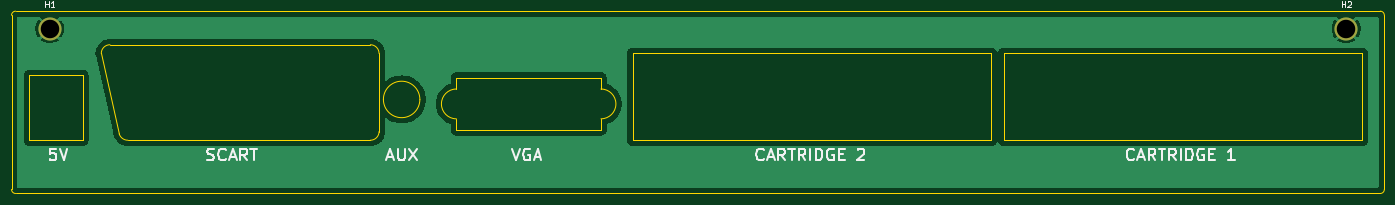
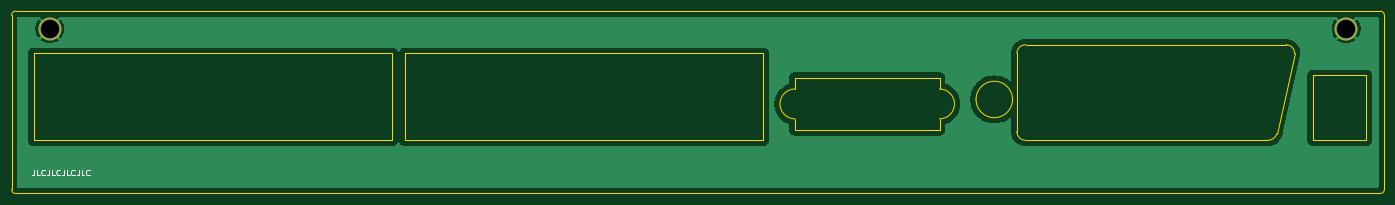
Circuit board: 11 layer files. Board 237.2 x 31.5 mm.
- bottom_copper: back-B_Cu.gbr (36903 bytes)
- bottom_mask: back-B_Mask.gbr (561 bytes)
- paste: back-B_Paste.gbr (449 bytes)
- bottom_silk: back-B_Silkscreen.gbr (5050 bytes)
- outline: back-Edge_Cuts.gbr (2465 bytes)
- top_copper: back-F_Cu.gbr (36903 bytes)
- top_mask: back-F_Mask.gbr (561 bytes)
- paste: back-F_Paste.gbr (449 bytes)
- top_silk: back-F_Silkscreen.gbr (15254 bytes)
- drill: back-NPTH.drl (267 bytes)
- drill: back-PTH.drl (357 bytes)

=== bottom_copper: back-B_Cu.gbr (36903 bytes, source omitted) ===
=== bottom_mask: back-B_Mask.gbr ===
%TF.GenerationSoftware,KiCad,Pcbnew,7.0.10*%
%TF.CreationDate,2024-04-26T12:54:53+01:00*%
%TF.ProjectId,back,6261636b-2e6b-4696-9361-645f70636258,rev?*%
%TF.SameCoordinates,Original*%
%TF.FileFunction,Soldermask,Bot*%
%TF.FilePolarity,Negative*%
%FSLAX46Y46*%
G04 Gerber Fmt 4.6, Leading zero omitted, Abs format (unit mm)*
G04 Created by KiCad (PCBNEW 7.0.10) date 2024-04-26 12:54:53*
%MOMM*%
%LPD*%
G01*
G04 APERTURE LIST*
%ADD10C,4.000000*%
G04 APERTURE END LIST*
D10*
%TO.C,H2*%
X256600000Y-89500000D03*
%TD*%
%TO.C,H1*%
X32600000Y-89500000D03*
%TD*%
M02*

=== paste: back-B_Paste.gbr ===
%TF.GenerationSoftware,KiCad,Pcbnew,7.0.10*%
%TF.CreationDate,2024-04-26T12:54:53+01:00*%
%TF.ProjectId,back,6261636b-2e6b-4696-9361-645f70636258,rev?*%
%TF.SameCoordinates,Original*%
%TF.FileFunction,Paste,Bot*%
%TF.FilePolarity,Positive*%
%FSLAX46Y46*%
G04 Gerber Fmt 4.6, Leading zero omitted, Abs format (unit mm)*
G04 Created by KiCad (PCBNEW 7.0.10) date 2024-04-26 12:54:53*
%MOMM*%
%LPD*%
G01*
G04 APERTURE LIST*
G04 APERTURE END LIST*
M02*

=== bottom_silk: back-B_Silkscreen.gbr ===
%TF.GenerationSoftware,KiCad,Pcbnew,7.0.10*%
%TF.CreationDate,2024-04-26T12:54:53+01:00*%
%TF.ProjectId,back,6261636b-2e6b-4696-9361-645f70636258,rev?*%
%TF.SameCoordinates,Original*%
%TF.FileFunction,Legend,Bot*%
%TF.FilePolarity,Positive*%
%FSLAX46Y46*%
G04 Gerber Fmt 4.6, Leading zero omitted, Abs format (unit mm)*
G04 Created by KiCad (PCBNEW 7.0.10) date 2024-04-26 12:54:53*
%MOMM*%
%LPD*%
G01*
G04 APERTURE LIST*
%ADD10C,0.150000*%
G04 APERTURE END LIST*
D10*
X259277506Y-113869819D02*
X259277506Y-114584104D01*
X259277506Y-114584104D02*
X259325125Y-114726961D01*
X259325125Y-114726961D02*
X259420363Y-114822200D01*
X259420363Y-114822200D02*
X259563220Y-114869819D01*
X259563220Y-114869819D02*
X259658458Y-114869819D01*
X258325125Y-114869819D02*
X258801315Y-114869819D01*
X258801315Y-114869819D02*
X258801315Y-113869819D01*
X257420363Y-114774580D02*
X257467982Y-114822200D01*
X257467982Y-114822200D02*
X257610839Y-114869819D01*
X257610839Y-114869819D02*
X257706077Y-114869819D01*
X257706077Y-114869819D02*
X257848934Y-114822200D01*
X257848934Y-114822200D02*
X257944172Y-114726961D01*
X257944172Y-114726961D02*
X257991791Y-114631723D01*
X257991791Y-114631723D02*
X258039410Y-114441247D01*
X258039410Y-114441247D02*
X258039410Y-114298390D01*
X258039410Y-114298390D02*
X257991791Y-114107914D01*
X257991791Y-114107914D02*
X257944172Y-114012676D01*
X257944172Y-114012676D02*
X257848934Y-113917438D01*
X257848934Y-113917438D02*
X257706077Y-113869819D01*
X257706077Y-113869819D02*
X257610839Y-113869819D01*
X257610839Y-113869819D02*
X257467982Y-113917438D01*
X257467982Y-113917438D02*
X257420363Y-113965057D01*
X256706077Y-113869819D02*
X256706077Y-114584104D01*
X256706077Y-114584104D02*
X256753696Y-114726961D01*
X256753696Y-114726961D02*
X256848934Y-114822200D01*
X256848934Y-114822200D02*
X256991791Y-114869819D01*
X256991791Y-114869819D02*
X257087029Y-114869819D01*
X255753696Y-114869819D02*
X256229886Y-114869819D01*
X256229886Y-114869819D02*
X256229886Y-113869819D01*
X254848934Y-114774580D02*
X254896553Y-114822200D01*
X254896553Y-114822200D02*
X255039410Y-114869819D01*
X255039410Y-114869819D02*
X255134648Y-114869819D01*
X255134648Y-114869819D02*
X255277505Y-114822200D01*
X255277505Y-114822200D02*
X255372743Y-114726961D01*
X255372743Y-114726961D02*
X255420362Y-114631723D01*
X255420362Y-114631723D02*
X255467981Y-114441247D01*
X255467981Y-114441247D02*
X255467981Y-114298390D01*
X255467981Y-114298390D02*
X255420362Y-114107914D01*
X255420362Y-114107914D02*
X255372743Y-114012676D01*
X255372743Y-114012676D02*
X255277505Y-113917438D01*
X255277505Y-113917438D02*
X255134648Y-113869819D01*
X255134648Y-113869819D02*
X255039410Y-113869819D01*
X255039410Y-113869819D02*
X254896553Y-113917438D01*
X254896553Y-113917438D02*
X254848934Y-113965057D01*
X254134648Y-113869819D02*
X254134648Y-114584104D01*
X254134648Y-114584104D02*
X254182267Y-114726961D01*
X254182267Y-114726961D02*
X254277505Y-114822200D01*
X254277505Y-114822200D02*
X254420362Y-114869819D01*
X254420362Y-114869819D02*
X254515600Y-114869819D01*
X253182267Y-114869819D02*
X253658457Y-114869819D01*
X253658457Y-114869819D02*
X253658457Y-113869819D01*
X252277505Y-114774580D02*
X252325124Y-114822200D01*
X252325124Y-114822200D02*
X252467981Y-114869819D01*
X252467981Y-114869819D02*
X252563219Y-114869819D01*
X252563219Y-114869819D02*
X252706076Y-114822200D01*
X252706076Y-114822200D02*
X252801314Y-114726961D01*
X252801314Y-114726961D02*
X252848933Y-114631723D01*
X252848933Y-114631723D02*
X252896552Y-114441247D01*
X252896552Y-114441247D02*
X252896552Y-114298390D01*
X252896552Y-114298390D02*
X252848933Y-114107914D01*
X252848933Y-114107914D02*
X252801314Y-114012676D01*
X252801314Y-114012676D02*
X252706076Y-113917438D01*
X252706076Y-113917438D02*
X252563219Y-113869819D01*
X252563219Y-113869819D02*
X252467981Y-113869819D01*
X252467981Y-113869819D02*
X252325124Y-113917438D01*
X252325124Y-113917438D02*
X252277505Y-113965057D01*
X251563219Y-113869819D02*
X251563219Y-114584104D01*
X251563219Y-114584104D02*
X251610838Y-114726961D01*
X251610838Y-114726961D02*
X251706076Y-114822200D01*
X251706076Y-114822200D02*
X251848933Y-114869819D01*
X251848933Y-114869819D02*
X251944171Y-114869819D01*
X250610838Y-114869819D02*
X251087028Y-114869819D01*
X251087028Y-114869819D02*
X251087028Y-113869819D01*
X249706076Y-114774580D02*
X249753695Y-114822200D01*
X249753695Y-114822200D02*
X249896552Y-114869819D01*
X249896552Y-114869819D02*
X249991790Y-114869819D01*
X249991790Y-114869819D02*
X250134647Y-114822200D01*
X250134647Y-114822200D02*
X250229885Y-114726961D01*
X250229885Y-114726961D02*
X250277504Y-114631723D01*
X250277504Y-114631723D02*
X250325123Y-114441247D01*
X250325123Y-114441247D02*
X250325123Y-114298390D01*
X250325123Y-114298390D02*
X250277504Y-114107914D01*
X250277504Y-114107914D02*
X250229885Y-114012676D01*
X250229885Y-114012676D02*
X250134647Y-113917438D01*
X250134647Y-113917438D02*
X249991790Y-113869819D01*
X249991790Y-113869819D02*
X249896552Y-113869819D01*
X249896552Y-113869819D02*
X249753695Y-113917438D01*
X249753695Y-113917438D02*
X249706076Y-113965057D01*
M02*

=== outline: back-Edge_Cuts.gbr ===
%TF.GenerationSoftware,KiCad,Pcbnew,7.0.10*%
%TF.CreationDate,2024-04-26T12:54:53+01:00*%
%TF.ProjectId,back,6261636b-2e6b-4696-9361-645f70636258,rev?*%
%TF.SameCoordinates,Original*%
%TF.FileFunction,Profile,NP*%
%FSLAX46Y46*%
G04 Gerber Fmt 4.6, Leading zero omitted, Abs format (unit mm)*
G04 Created by KiCad (PCBNEW 7.0.10) date 2024-04-26 12:54:53*
%MOMM*%
%LPD*%
G01*
G04 APERTURE LIST*
%TA.AperFunction,Profile*%
%ADD10C,0.100000*%
%TD*%
G04 APERTURE END LIST*
D10*
X43000000Y-92300000D02*
X88000000Y-92300000D01*
X26000000Y-117300000D02*
G75*
G03*
X26700000Y-118000000I700000J0D01*
G01*
X263200000Y-87200000D02*
G75*
G03*
X262500000Y-86500000I-700000J0D01*
G01*
X88000000Y-108800000D02*
G75*
G03*
X89500000Y-107300000I0J1500000D01*
G01*
X102850000Y-99949999D02*
G75*
G03*
X102850000Y-105100001I0J-2575001D01*
G01*
X102850000Y-105100001D02*
X102850000Y-106999999D01*
X29100000Y-97600000D02*
X38300000Y-97600000D01*
X38300000Y-108800000D01*
X29100000Y-108800000D01*
X29100000Y-97600000D01*
X262500000Y-86500000D02*
X26700000Y-86500000D01*
X89500000Y-93800000D02*
G75*
G03*
X88000000Y-92300000I-1500000J0D01*
G01*
X263200000Y-117300000D02*
X263200000Y-87200000D01*
X262500000Y-118000000D02*
G75*
G03*
X263200000Y-117300000I-100J700100D01*
G01*
X44600018Y-107699994D02*
G75*
G03*
X46100000Y-108800000I1499982J472694D01*
G01*
X88000000Y-108800000D02*
X46100000Y-108800000D01*
X127850000Y-105100000D02*
G75*
G03*
X127850000Y-99950000I0J2575000D01*
G01*
X26000000Y-87200000D02*
X26000000Y-117300000D01*
X89500000Y-93800000D02*
X89500000Y-107300000D01*
X26700000Y-118000000D02*
X262500000Y-118000000D01*
X96550000Y-101750000D02*
G75*
G03*
X90250000Y-101750000I-3150000J0D01*
G01*
X90250000Y-101750000D02*
G75*
G03*
X96550000Y-101750000I3150000J0D01*
G01*
X26700000Y-86500000D02*
G75*
G03*
X26000000Y-87200000I0J-700000D01*
G01*
X127850000Y-98050000D02*
X102850000Y-98050000D01*
X102850000Y-99950001D02*
X102850000Y-98050000D01*
X127850000Y-99950000D02*
X127850000Y-98050000D01*
X127850000Y-107000000D02*
X102850000Y-106999999D01*
X197400000Y-93800000D02*
X259400000Y-93800000D01*
X259400000Y-108800000D01*
X197400000Y-108800000D01*
X197400000Y-93800000D01*
X43000000Y-92300000D02*
G75*
G03*
X41500000Y-93800000I0J-1500000D01*
G01*
X127850000Y-105100000D02*
X127850000Y-107000000D01*
X133300000Y-93800000D02*
X195300000Y-93800000D01*
X195300000Y-108800000D01*
X133300000Y-108800000D01*
X133300000Y-93800000D01*
X41500000Y-93800000D02*
X44600000Y-107700000D01*
M02*

=== top_copper: back-F_Cu.gbr (36903 bytes, source omitted) ===
=== top_mask: back-F_Mask.gbr ===
%TF.GenerationSoftware,KiCad,Pcbnew,7.0.10*%
%TF.CreationDate,2024-04-26T12:54:53+01:00*%
%TF.ProjectId,back,6261636b-2e6b-4696-9361-645f70636258,rev?*%
%TF.SameCoordinates,Original*%
%TF.FileFunction,Soldermask,Top*%
%TF.FilePolarity,Negative*%
%FSLAX46Y46*%
G04 Gerber Fmt 4.6, Leading zero omitted, Abs format (unit mm)*
G04 Created by KiCad (PCBNEW 7.0.10) date 2024-04-26 12:54:53*
%MOMM*%
%LPD*%
G01*
G04 APERTURE LIST*
%ADD10C,4.000000*%
G04 APERTURE END LIST*
D10*
%TO.C,H2*%
X256600000Y-89500000D03*
%TD*%
%TO.C,H1*%
X32600000Y-89500000D03*
%TD*%
M02*

=== paste: back-F_Paste.gbr ===
%TF.GenerationSoftware,KiCad,Pcbnew,7.0.10*%
%TF.CreationDate,2024-04-26T12:54:53+01:00*%
%TF.ProjectId,back,6261636b-2e6b-4696-9361-645f70636258,rev?*%
%TF.SameCoordinates,Original*%
%TF.FileFunction,Paste,Top*%
%TF.FilePolarity,Positive*%
%FSLAX46Y46*%
G04 Gerber Fmt 4.6, Leading zero omitted, Abs format (unit mm)*
G04 Created by KiCad (PCBNEW 7.0.10) date 2024-04-26 12:54:53*
%MOMM*%
%LPD*%
G01*
G04 APERTURE LIST*
G04 APERTURE END LIST*
M02*

=== top_silk: back-F_Silkscreen.gbr (15254 bytes, source omitted) ===
=== drill: back-NPTH.drl ===
M48
; DRILL file {KiCad 7.0.10} date sex 26 abr 2024 12:54:50
; FORMAT={-:-/ absolute / inch / decimal}
; #@! TF.CreationDate,2024-04-26T12:54:50+01:00
; #@! TF.GenerationSoftware,Kicad,Pcbnew,7.0.10
; #@! TF.FileFunction,NonPlated,1,2,NPTH
FMAT,2
INCH
%
G90
G05
M30

=== drill: back-PTH.drl ===
M48
; DRILL file {KiCad 7.0.10} date sex 26 abr 2024 12:54:50
; FORMAT={-:-/ absolute / inch / decimal}
; #@! TF.CreationDate,2024-04-26T12:54:50+01:00
; #@! TF.GenerationSoftware,Kicad,Pcbnew,7.0.10
; #@! TF.FileFunction,Plated,1,2,PTH
FMAT,2
INCH
; #@! TA.AperFunction,Plated,PTH,ComponentDrill
T1C0.1260
%
G90
G05
T1
X1.2835Y-3.5236
X10.1024Y-3.5236
M30

